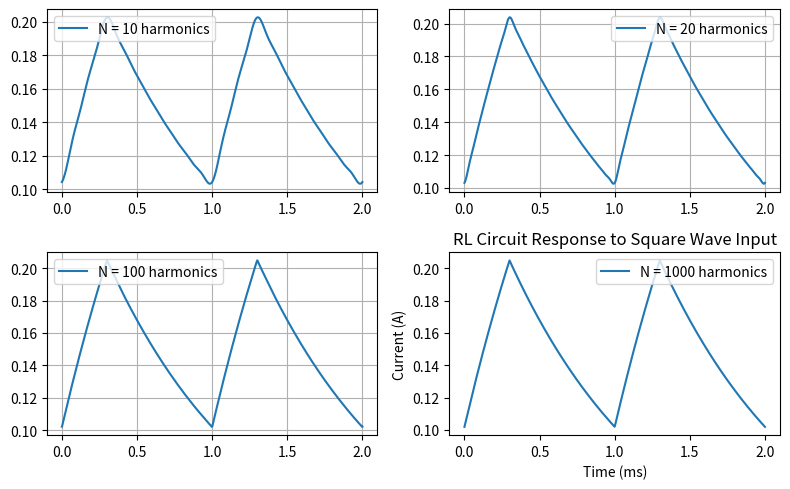

Recreate this plot in Python.
import numpy as np
import matplotlib.pyplot as plt

def compute_current(t, A, alpha, T, R, L, N):
    omega_0 = 2 * np.pi / T  
    I_dc = (A * alpha) / (R)  
    
    i_t = np.full_like(t, I_dc)  
    
    for n in range(1, N + 1):  
        sin_term = np.sin(n * np.pi * alpha)
        magnitude = A * sin_term / (n * np.pi)
        attenuation_R = (2 * R)/ (R**2 + (n * omega_0 * L)**2)
        attenuation_L = (2 * n * omega_0 * L) / (R**2 + (n * omega_0 * L)**2)
        phase_shift = n * np.pi * alpha
        
        cos_component = magnitude * attenuation_R * np.cos(n * omega_0 * t - phase_shift)
        sin_component = magnitude * attenuation_L * np.sin(n * omega_0 * t - phase_shift)
        
        i_t += cos_component + sin_component
    
    return i_t

def root_mean_square_percentage_error(N_1, N_2, t, A, alpha, T, R, L):
    current_1 = compute_current(t, A, alpha, T, R, L, N_2)
    current_2 = compute_current(t, A, alpha, T, R, L, N_1)
    
    mask = current_1 != 0 
    errors = np.zeros_like(current_1)
    errors[mask] = ((current_1[mask] - current_2[mask]) / current_1[mask]) ** 2 
    root_mean_square_percentage_error_value = np.sqrt(np.mean(errors)) * 100

    return root_mean_square_percentage_error_value
    
A = 5          # Amplitude of square wave
alpha = 0.3    # Duty cycle (0 < alpha < 1)
T = 1e-3       # Period of the square wave (1ms)
R = 10         # Resistance in ohms
L = 1e-2       # Inductance in Henrys
N = 20000         # Number of harmonics

t = np.linspace(0, 2*T, 1000)  

fig, ax = plt.subplots(2, 2, figsize=(8, 5))
ax[0,0].plot(t * 1e3, compute_current(t, A, alpha, T, R, L, 10), label=f'N = 10 harmonics')
ax[0,1].plot(t * 1e3, compute_current(t, A, alpha, T, R, L, 20), label=f'N = 20 harmonics')
ax[1,0].plot(t * 1e3, compute_current(t, A, alpha, T, R, L, 100), label=f'N = 100 harmonics')
ax[1,1].plot(t * 1e3, compute_current(t, A, alpha, T, R, L, 1000), label=f'N = 1000 harmonics')
plt.xlabel("Time (ms)")
plt.ylabel("Current (A)")
plt.title("RL Circuit Response to Square Wave Input")
ax[0,0].legend(loc="best")
ax[0,1].legend(loc="best")
ax[1,0].legend(loc="best")
ax[1,1].legend(loc="best")
ax[0,0].grid()
ax[0,1].grid()
ax[1,0].grid()
ax[1,1].grid()
plt.legend()
plt.tight_layout()
plt.grid()
plt.savefig("number_of_harmonics_variation.png")
plt.show()
